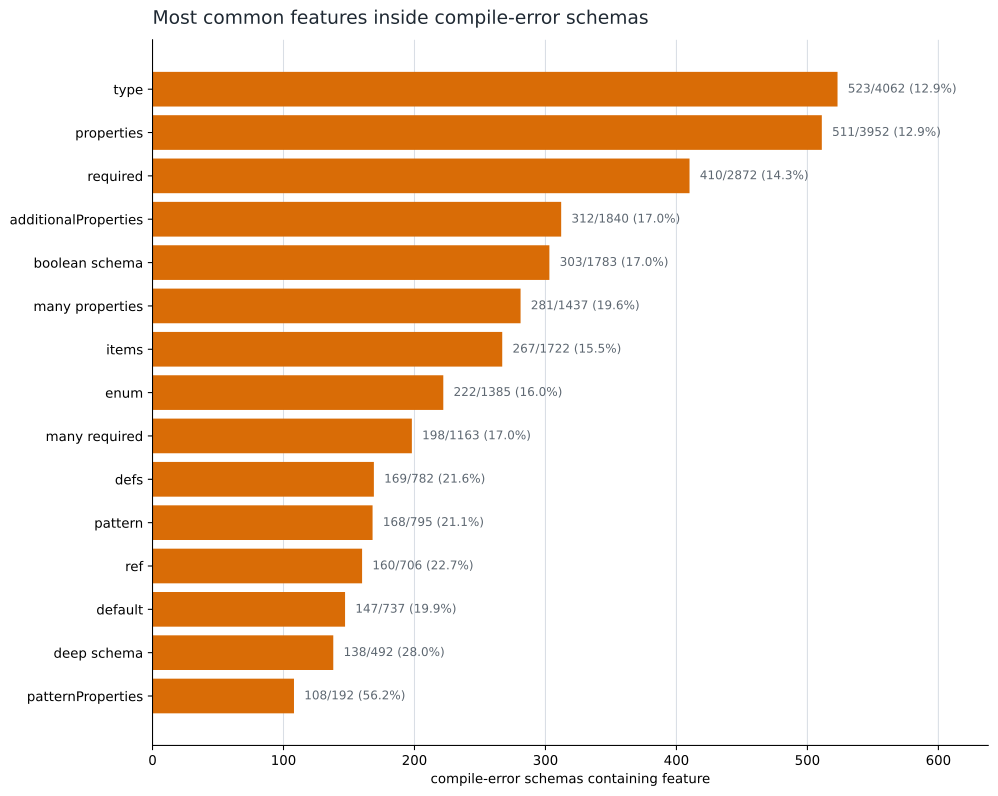

The data file committed next to this chart (first rows):
feature, schemas_with_feature, compile_error_schemas_with_feature, compile_error_rate_with_feature, compile_error_rate_without_feature, lift
has_type, 4062, 523, 0.1288, 0.5, 0.2575
has_properties, 3952, 511, 0.1293, 0.1417, 0.9127
has_required, 2872, 410, 0.1428, 0.09833, 1.452
has_additionalProperties, 1840, 312, 0.1696, 0.09677, 1.752
has_boolean_schema, 1783, 303, 0.1699, 0.0983, 1.729
many_properties, 1437, 281, 0.1955, 0.09374, 2.086
has_items, 1722, 267, 0.1551, 0.1111, 1.396
has_enum, 1385, 222, 0.1603, 0.1139, 1.407
many_required, 1163, 198, 0.1702, 0.1134, 1.501
has_defs, 782, 169, 0.2161, 0.1091, 1.981
has_pattern, 795, 168, 0.2113, 0.1099, 1.924
has_ref, 706, 160, 0.2266, 0.1093, 2.073
has_default, 737, 147, 0.1995, 0.1142, 1.746
deep_schema, 492, 138, 0.2805, 0.1089, 2.575
has_patternProperties, 192, 108, 0.5625, 0.1082, 5.196
large_enum, 429, 93, 0.2168, 0.1194, 1.815
has_minLength, 561, 88, 0.1569, 0.1253, 1.252
has_oneOf, 329, 86, 0.2614, 0.1181, 2.214
has_minimum, 551, 83, 0.1506, 0.1264, 1.192
has_maxLength, 448, 81, 0.1808, 0.1233, 1.466
has_minItems, 388, 63, 0.1624, 0.1262, 1.286
has_anyOf, 221, 58, 0.2624, 0.122, 2.15
has_maximum, 217, 49, 0.2258, 0.1243, 1.817
has_allOf, 96, 28, 0.2917, 0.1258, 2.319
has_maxItems, 143, 27, 0.1888, 0.1275, 1.481
has_minProperties, 61, 20, 0.3279, 0.1267, 2.589
has_not, 39, 19, 0.4872, 0.1262, 3.86
has_maxProperties, 20, 9, 0.45, 0.1281, 3.513
has_const, 29, 6, 0.2069, 0.1291, 1.602
has_exclusiveMaximum, 3, 3, 1, 0.129, 7.75
has_multipleOf, 25, 3, 0.12, 0.1297, 0.925
has_propertyNames, 3, 2, 0.6667, 0.1293, 5.157
has_if_then_else, 5, 2, 0.4, 0.1293, 3.093
has_exclusiveMinimum, 11, 2, 0.1818, 0.1295, 1.404
has_contains, 1, 1, 1, 0.1295, 7.725
has_anchor, 0, 0, 0, 0.1297, 0
has_content, 2, 0, 0, 0.1297, 0
has_dependentRequired, 0, 0, 0, 0.1297, 0
has_dependentSchemas, 0, 0, 0, 0.1297, 0
has_dynamicRef, 0, 0, 0, 0.1297, 0
has_infinite_loop_detection, 0, 0, 0, 0.1297, 0
has_maxContains, 0, 0, 0, 0.1297, 0
has_minContains, 0, 0, 0, 0.1297, 0
has_prefixItems, 0, 0, 0, 0.1297, 0
has_unevaluatedItems, 0, 0, 0, 0.1297, 0
has_unevaluatedProperties, 0, 0, 0, 0.1297, 0
has_uniqueItems, 0, 0, 0, 0.1297, 0
